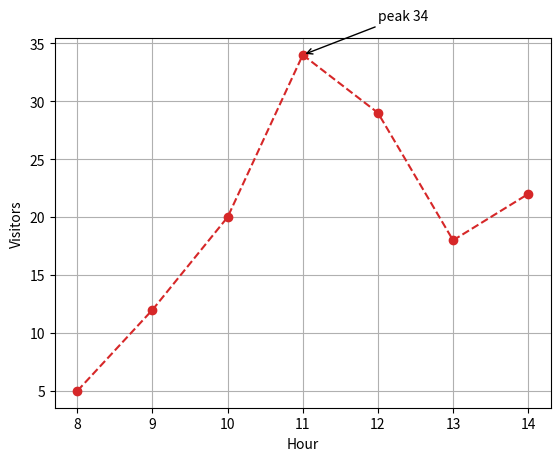

Reproduce this figure in Python.
"""Style a line (dashes, markers, colour), switch on a grid, and point an arrow at the highest value."""
import os

import matplotlib.pyplot as plt

HOURS = [8, 9, 10, 11, 12, 13, 14]
VISITORS = [5, 12, 20, 34, 29, 18, 22]
ARROW = {"arrowstyle": "->"}


def draw_visitors(path):
    fig, ax = plt.subplots()
    (line,) = ax.plot(HOURS, VISITORS, linestyle="--", marker="o", color="tab:red")
# >>> BLANK id=peak-index level=2 hint="找出人数最多的那一项在 VISITORS 里的下标，存进 best——先求最大值，再问这个值在列表里的位置 || 用列表的 index 方法，把内置 max 对同一个列表的结果当它的实参" hintEn="Find the position in VISITORS of the largest count and keep it in best - first get the largest value, then ask where that value sits in the list || Use the list's index method, with the built-in max of the same list as its argument"
    best = VISITORS.index(max(VISITORS))
# <<< BLANK
    x, y = HOURS[best], VISITORS[best]
# >>> BLANK id=annotate level=3 hint="经过 ax 加一条带箭头的注释，交回来的对象存进 note：第一个实参是注释文字（一个 f-string），后面三个关键字实参依次是箭头指向的点、文字放在哪、箭头的样式 || 关键字依次是 xy、xytext、arrowprops；两个位置都写成 (横, 纵) 元组，箭头样式直接给上面的常量 ARROW || 文字是 peak、一个空格、再接 y 的值；箭头指向 (x, y)，文字放在它右边 1、上面 3 的地方，写成 x + 1 与 y + 3" hintEn="Through ax, add a note with an arrow and keep the returned object in note: the first argument is the note's text (an f-string), then three keyword arguments in order - the point the arrow aims at, where the text goes, and the arrow's style || The keywords in order are xy, xytext, arrowprops; both positions are (across, up) tuples, and the arrow style is simply the constant ARROW above || The text is peak, a space, then the value of y; the arrow aims at (x, y), and the text sits 1 to the right and 3 above it, written x + 1 and y + 3"
    note = ax.annotate(f"peak {y}", xy=(x, y), xytext=(x + 1, y + 3), arrowprops=ARROW)
# <<< BLANK
# >>> BLANK id=grid level=1 hint="经过 ax 打开背景网格线——把 True 作为唯一的位置实参明确传进去（不写关键字；不传实参的调用是「切换」，已开着会被关掉）" hintEn="Through ax, switch the background grid lines on - pass True explicitly as the only positional argument (no keyword; the call with no argument toggles, so a grid already on would go off)"
    ax.grid(True)
# <<< BLANK
    ax.set_xlabel("Hour")
    ax.set_ylabel("Visitors")
    fig.savefig(path)
    return fig, line, note


if __name__ == "__main__":
    fig, line, note = draw_visitors("visitors.png")
    print("style:", line.get_linestyle(), line.get_marker(), line.get_color())
    print("note text:", note.get_text())
    print("arrow points at:", note.xy)
    print("text sits at:", note.xyann)
    print("has arrow:", note.arrow_patch is not None)
    print("saved:", os.path.exists("visitors.png"))
    plt.close(fig)
